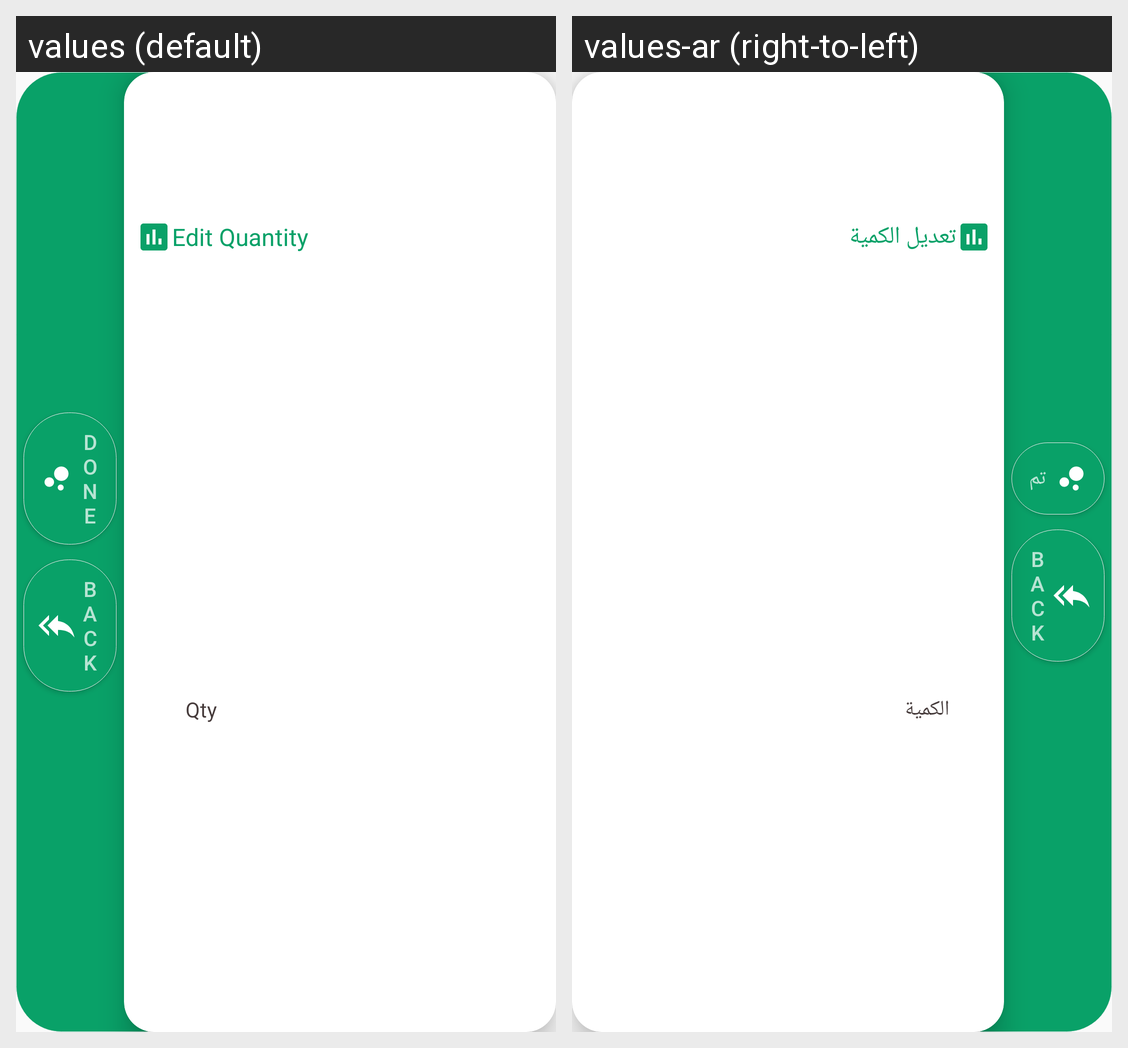

Here is an Android app screen in its default locale and in the app's own translations. Write out the translated-string differences for the strings that appear on this screen.
Android screen res/layout/quantity_dialog.xml rendered under 2 locales, left to right: values (default), values-ar (right-to-left). Device: Nexus 5 (rendered at 1080×1920; each locale shown at half size, 540×960, under a caption strip naming it); theme AppTheme.
Strings drawn on this screen, with the default value and each locale's value (text and hints the layout hard-codes, and strings that could not be matched under every locale, appear in the picture but are not listed):

done
  values: Done
  values-ar: تم

back
  values: Back
  values-ar: Back

edit_qty
  values: Edit Quantity
  values-ar: تعديل الكمية

quantity
  values: Qty
  values-ar: الكمية
